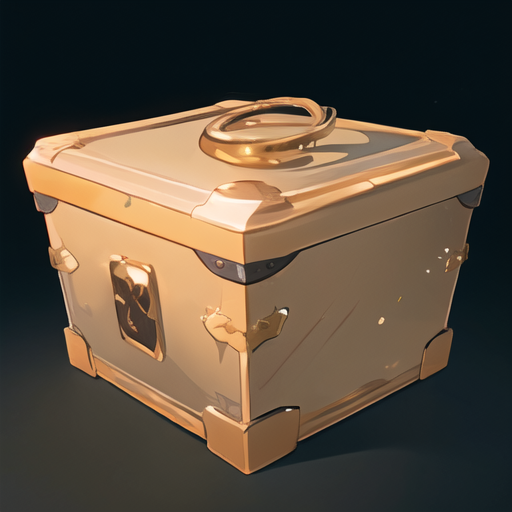
Generation parameters embedded in this image by AUTOMATIC1111 Stable Diffusion web UI or a fork of it (Forge, ...) (PNG 'parameters' text chunk):
HDR,UHD,8K,best quality,masterpiece,Highly detailed,(icon:1.2),(UI:1.2),Game,(Chest:1.2),gold
Negative prompt: nsfw,logo,text,badhandv4,EasyNegative,ng_deepnegative_v1_75t,rev2-badprompt,verybadimagenegative_v1.3,negative_hand-neg,mutated hands and fingers,poorly drawn face,extra limb,missing limb,disconnected limbs,malformed hands,ugly
Steps: 20, Sampler: DPM++ 2M SDE Karras, CFG scale: 7, Seed: 826577144, Size: 256x256, Model hash: 86fca15160, Model: toonyou_beta5Unstable, Denoising strength: 0.3, Clip skip: 2, Hires upscale: 2, Hires upscaler: R-ESRGAN 4x+, Version: v1.3.2